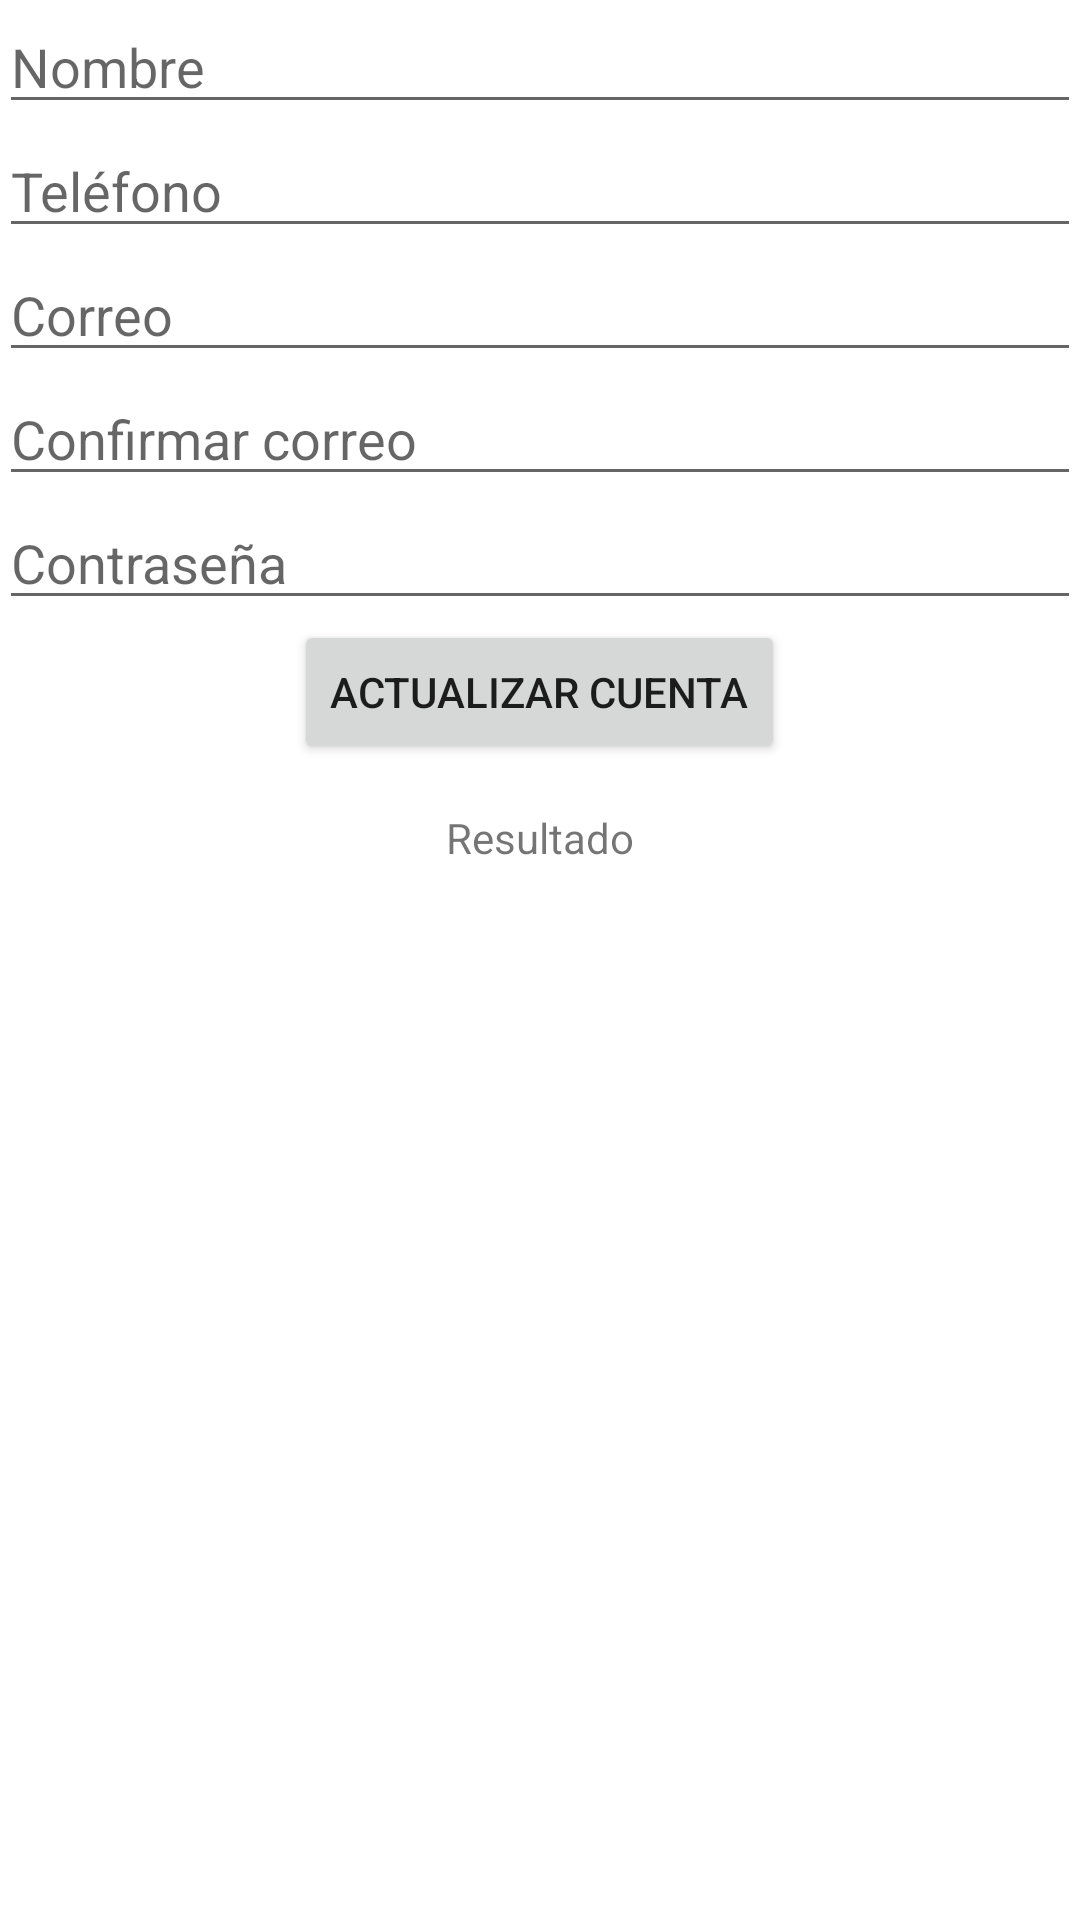

Layout XML and referenced resources for this Android screen:
<!-- AndroidManifest.xml: application theme Theme.App7 -->
<!-- res/layout/activity_account.xml -->
<?xml version="1.0" encoding="utf-8"?>
<LinearLayout xmlns:android="http://schemas.android.com/apk/res/android"
    xmlns:tools="http://schemas.android.com/tools"
    android:layout_width="match_parent"
    android:layout_height="match_parent"
    android:paddingBottom="@dimen/activity_vertical_margin"
    android:paddingLeft="@dimen/activity_horizontal_margin"
    android:paddingRight="@dimen/activity_horizontal_margin"
    android:paddingTop="@dimen/activity_vertical_margin"
    android:orientation="vertical"
    tools:context=".Account" >


    <EditText
        android:id="@+id/etNombre"
        android:layout_width="match_parent"
        android:layout_height="wrap_content"
        android:hint="Nombre"
        android:inputType="text"

        />
    <EditText
        android:id="@+id/etTel"
        android:layout_width="match_parent"
        android:layout_height="wrap_content"
        android:hint="Teléfono"
        android:inputType="number"

        />
    <EditText
        android:id="@+id/etCorreo"
        android:layout_width="match_parent"
        android:layout_height="wrap_content"
        android:hint="Correo"
        android:inputType="textWebEmailAddress"

        />
    <EditText
        android:id="@+id/etConfirCorreo"
        android:layout_width="match_parent"
        android:layout_height="wrap_content"
        android:hint="Confirmar correo"
        android:inputType="textWebEmailAddress"

        />
    <EditText
        android:id="@+id/etContra"
        android:layout_width="match_parent"
        android:layout_height="wrap_content"
        android:hint="Contraseña"
        android:inputType="textPassword"

        />

    <Button
        android:id="@+id/btnReg"
        android:layout_width="wrap_content"
        android:layout_height="wrap_content"
        android:layout_gravity="center"
        android:text="@string/updateAcoount" />

    <TextView
        android:id="@+id/tvResult"
        android:layout_width="wrap_content"
        android:layout_height="wrap_content"
        android:layout_gravity="center"
        android:layout_marginTop="15dp"
        android:text="Resultado" />

</LinearLayout>
<!-- resources referenced by this layout -->
<resources>
  <string name="updateAcoount">Actualizar cuenta</string>
  <style name="Theme.App7" parent="Theme.MaterialComponents.DayNight.DarkActionBar">
          
          <item name="colorPrimary">@color/purple_500</item>
          <item name="colorPrimaryVariant">@color/purple_700</item>
          <item name="colorOnPrimary">@color/white</item>
          
          <item name="colorSecondary">@color/teal_200</item>
          <item name="colorSecondaryVariant">@color/teal_700</item>
          <item name="colorOnSecondary">@color/black</item>
          
          <item name="android:statusBarColor" tools:targetApi="l">?attr/colorPrimaryVariant</item>
          
      </style>
  <color name="purple_500">#FF6200EE</color>
  <color name="purple_700">#FF3700B3</color>
  <color name="white">#FFFFFFFF</color>
  <color name="teal_200">#FF03DAC5</color>
  <color name="teal_700">#FF018786</color>
  <color name="black">#FF000000</color>
</resources>
